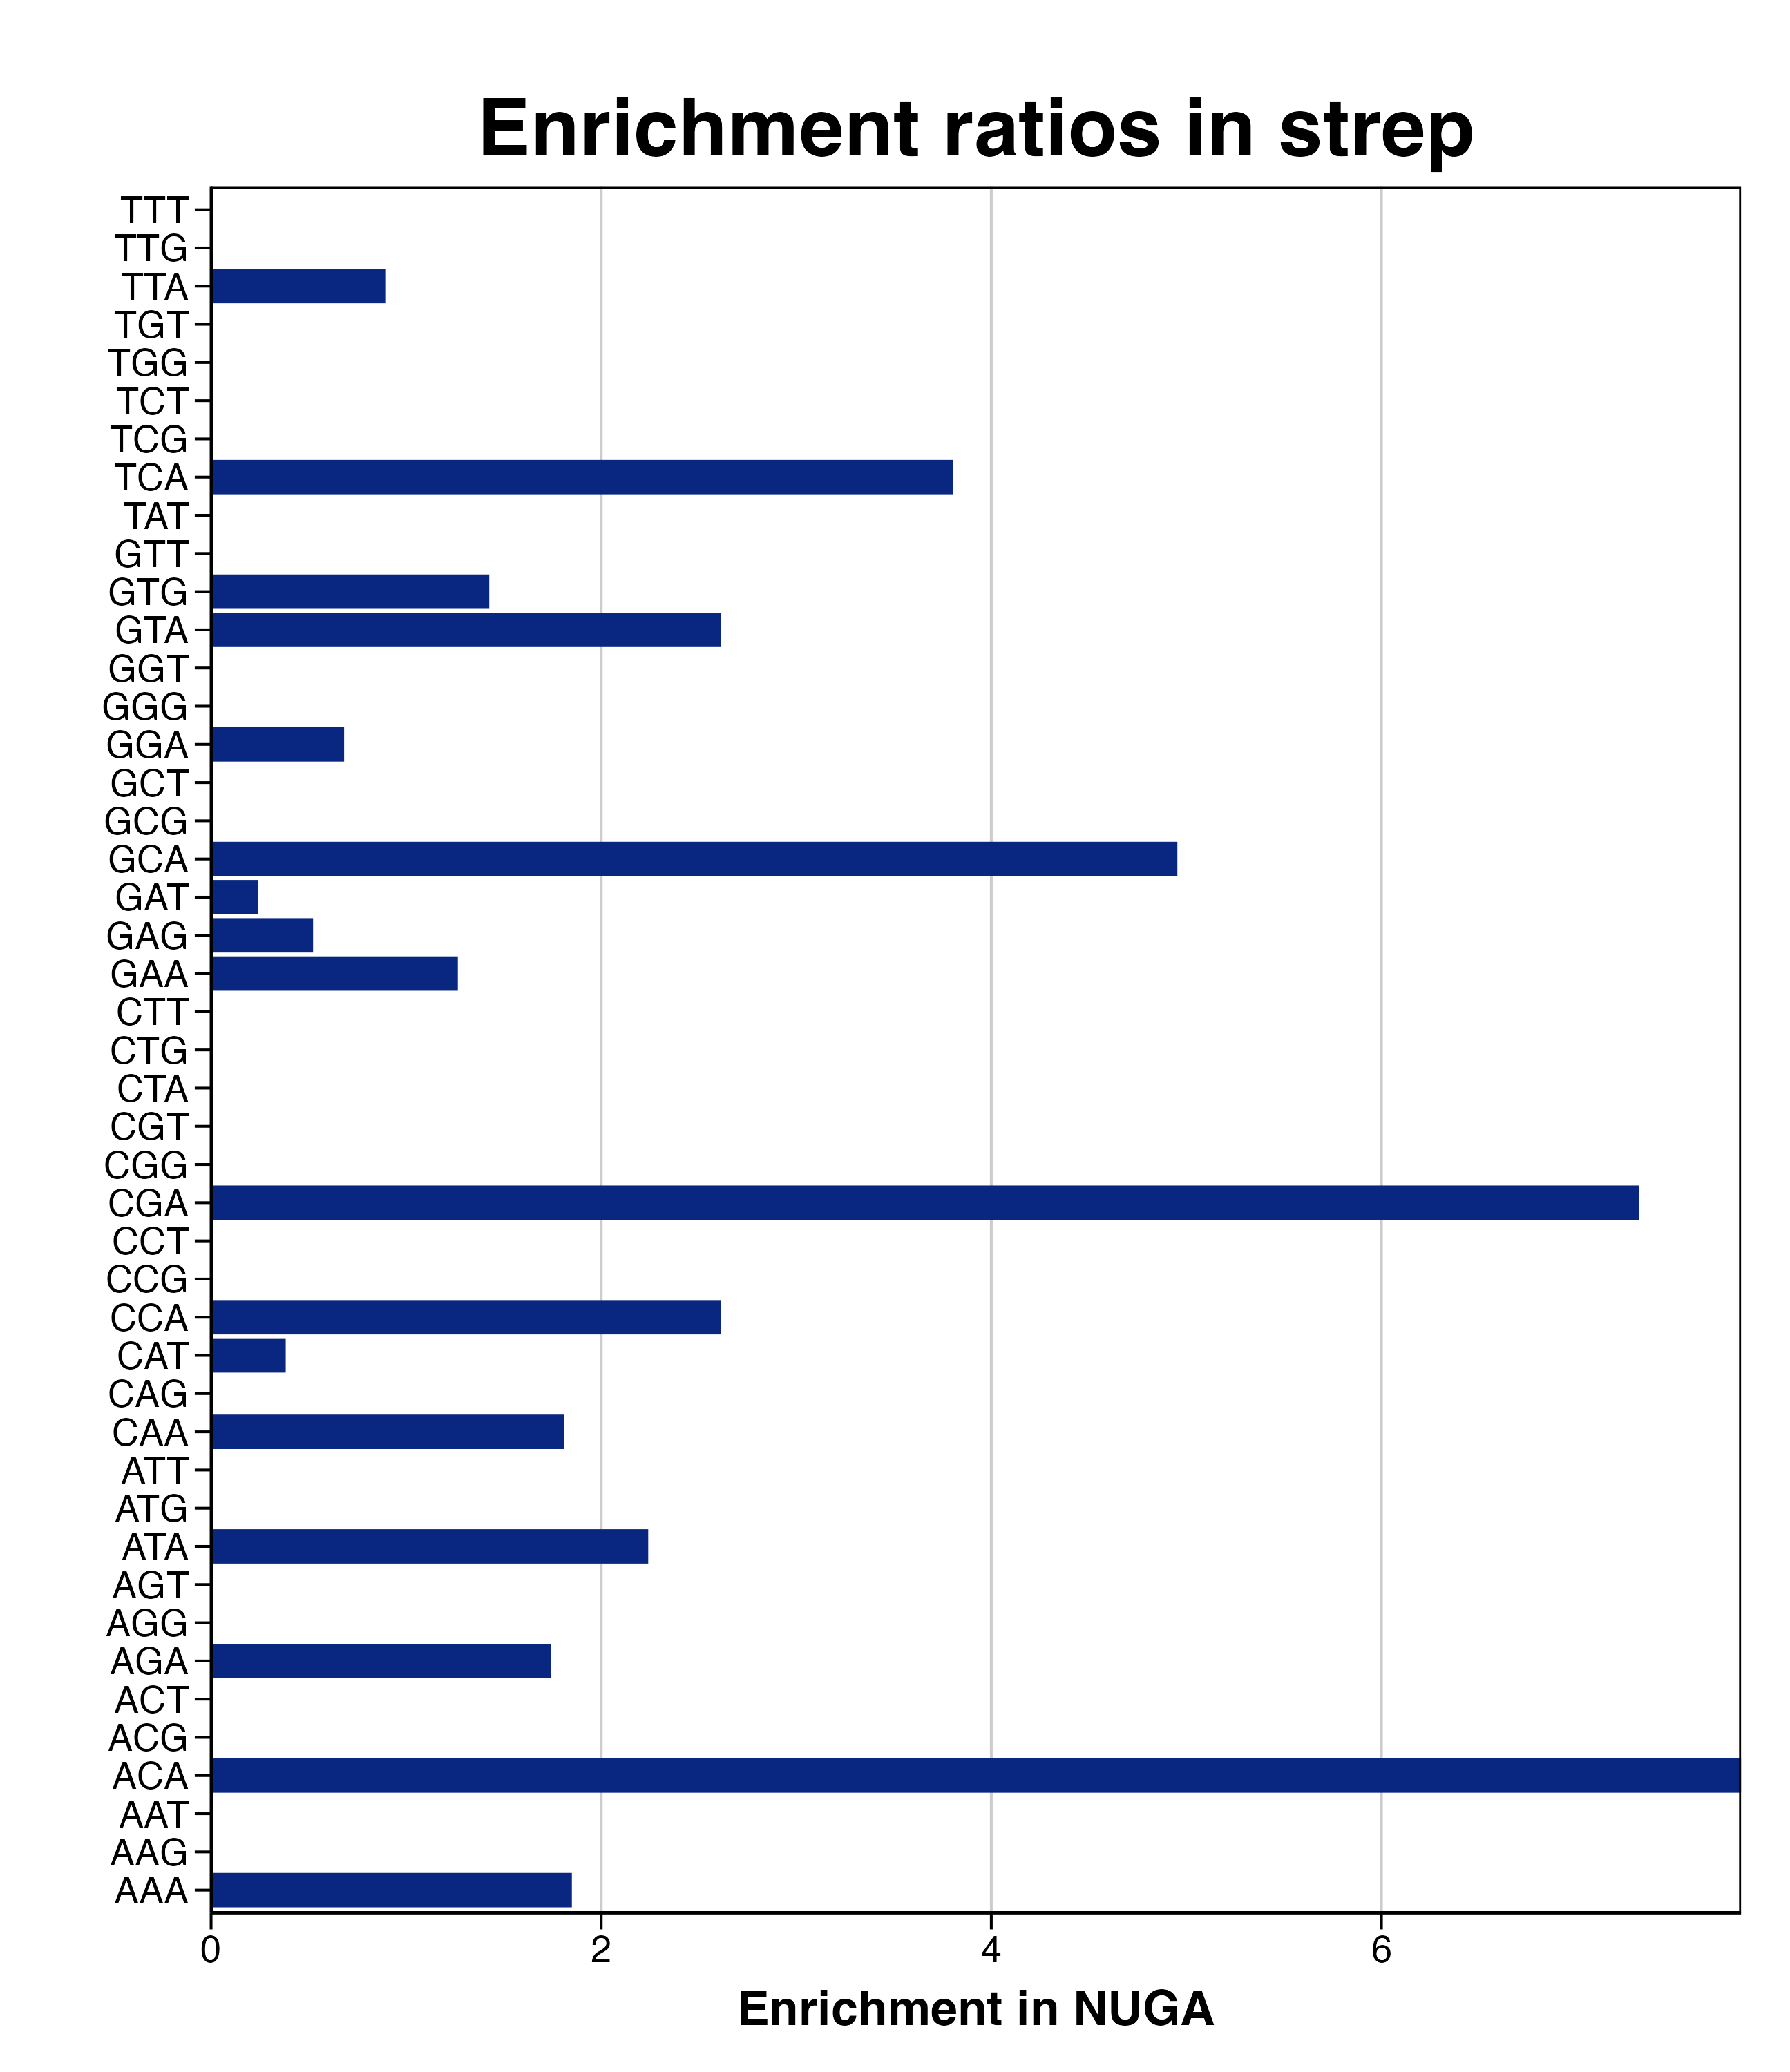

The data file committed next to this chart (first rows):
triplet, n_C, C_freq, NUGA_freq, n_NUGA, RER, RERlog, pvalue, padj
AAA, 229, 182.5, 337.5, 27, 1.85, 0.8872, 2.02503635541307e-05, 0.0003038
AAG, 48, 38.25, 0, 0, 0, -Inf, 0.9636, 0.9788
AAT, 56, 44.62, 0, 0, 0, -Inf, 0.9788, 0.9788
ACA, 10, 7.968, 62.5, 5, 7.844, 2.972, 1.33227773539968e-05, 0.0002998
ACG, 2, 1.594, 0, 0, 0, -Inf, 0.1314, 0.4548
ACT, 11, 8.765, 0, 0, 0, -Inf, 0.5377, 0.945
AGA, 27, 21.51, 37.5, 3, 1.743, 0.8016, 0.09915, 0.4056
AGG, 11, 8.765, 0, 0, 0, -Inf, 0.5377, 0.945
AGT, 11, 8.765, 0, 0, 0, -Inf, 0.5377, 0.945
ATA, 14, 11.16, 25, 2, 2.241, 1.164, 0.06231, 0.3061
ATG, 17, 13.55, 0, 0, 0, -Inf, 0.6956, 0.945
ATT, 55, 43.82, 0, 0, 0, -Inf, 0.9773, 0.9788
CAA, 52, 41.43, 75, 6, 1.81, 0.8561, 0.04713, 0.2651
CAG, 19, 15.14, 0, 0, 0, -Inf, 0.735, 0.945
CAT, 41, 32.67, 12.5, 1, 0.3826, -1.386, 0.7664, 0.9581
CCA, 12, 9.562, 25, 2, 2.615, 1.387, 0.04167, 0.2651
CCG, 2, 1.594, 0, 0, 0, -Inf, 0.1314, 0.4548
CCT, 19, 15.14, 0, 0, 0, -Inf, 0.735, 0.945
CGA, 15, 11.95, 87.5, 7, 7.321, 2.872, 1.29688419225893e-06, 5.83597886516518e-05
CGG, 1, 0.7968, 0, 0, 0, -Inf, 0.06803, 0.3061
CGT, 31, 24.7, 0, 0, 0, -Inf, 0.8842, 0.9788
CTA, 16, 12.75, 0, 0, 0, -Inf, 0.6737, 0.945
CTG, 3, 2.39, 0, 0, 0, -Inf, 0.1904, 0.5711
CTT, 33, 26.29, 0, 0, 0, -Inf, 0.899, 0.9788
GAA, 62, 49.4, 62.5, 5, 1.265, 0.3393, 0.2067, 0.5812
GAG, 30, 23.9, 12.5, 1, 0.5229, -0.9353, 0.6043, 0.945
GAT, 65, 51.79, 12.5, 1, 0.2413, -2.051, 0.9332, 0.9788
GCA, 19, 15.14, 75, 6, 4.954, 2.309, 0.0001223, 0.001376
GCG, 5, 3.984, 0, 0, 0, -Inf, 0.2965, 0.7848
GCT, 31, 24.7, 0, 0, 0, -Inf, 0.8842, 0.9788
GGA, 23, 18.33, 12.5, 1, 0.6821, -0.552, 0.4618, 0.945
GGG, 15, 11.95, 0, 0, 0, -Inf, 0.6502, 0.945
GGT, 15, 11.95, 0, 0, 0, -Inf, 0.6502, 0.945
GTA, 12, 9.562, 25, 2, 2.615, 1.387, 0.04167, 0.2651
GTG, 11, 8.765, 12.5, 1, 1.426, 0.5121, 0.1665, 0.5353
GTT, 18, 14.34, 0, 0, 0, -Inf, 0.716, 0.945
TAT, 31, 24.7, 0, 0, 0, -Inf, 0.8842, 0.9788
TCA, 33, 26.29, 100, 8, 3.803, 1.927, 0.0001636, 0.001473
TCG, 7, 5.578, 0, 0, 0, -Inf, 0.3885, 0.9202
TCT, 18, 14.34, 0, 0, 0, -Inf, 0.716, 0.945
TGG, 13, 10.36, 0, 0, 0, -Inf, 0.5979, 0.945
TGT, 7, 5.578, 0, 0, 0, -Inf, 0.3885, 0.9202
TTA, 35, 27.89, 25, 2, 0.8964, -0.1577, 0.4115, 0.9258
TTG, 17, 13.55, 0, 0, 0, -Inf, 0.6956, 0.945
TTT, 53, 42.23, 0, 0, 0, -Inf, 0.974, 0.9788
